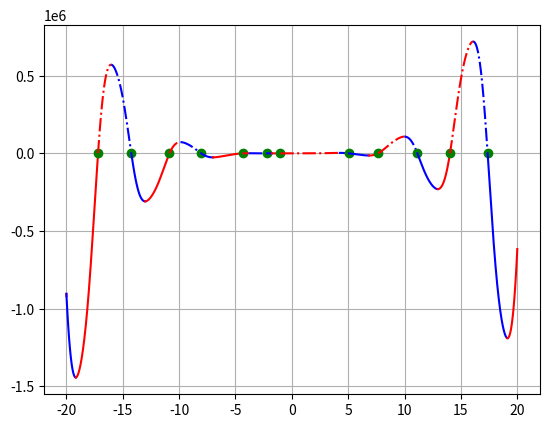

Generate this figure with matplotlib:
# f(x) = -12*x^4*sin(cos(x)) - 18*x^3+5*x^2 + 10*x - 30
# 1 Определить корни
# 2 Найти интервалы, на которых функция возрастает
# 3 Найти интервалы, на которых функция убывает
# 4 Построить график
# 5 Вычислить вершину
# 6 Определить промежутки, на котором f > 0
# 7 Определить промежутки, на котором f < 0

import matplotlib.pyplot as plt
import numpy as np
import sympy

a,b,c,d,e=-12,-18,5,10,-30
def func(x):
    f=a*x**4*np.sin(np.cos(x))-b*x**3+c*x**2 +d*x-e
    return f


limit  =  20
step  = 0.01
step_acr = 0.000001
line_style = '-'
color = 'b'
direct_up = True


def switch_line():
    global line_style
    if line_style == '-':
        line_style = '-.'
    else:
        line_style = '-'
    return line_style

def switch_color():
    global color
    if color == 'b':
        color = 'r'
    else:
        color = 'b'
    return color


x = np.arange(-limit, limit + step, step)

x_change = [(-limit, 'limit')]


for i in range(len(x) - 1):
    if func(x[i]) > 0 and func(x[i + 1]) < 0 or func(x[i]) < 0 and func(x[i + 1]) > 0:
        x_acr = np.arange(x[i], x[i + 1] + step_acr, step_acr) 
        for j in range(len(x_acr) - 1):
            if func(x_acr[j]) > 0 and func(x_acr[j + 1]) < 0 or func(x_acr[j]) < 0 and func(x_acr[j + 1]) > 0:
                x_change.append((x_acr[j], 'zero'))
    if direct_up:
        if func(x[i]) > func(x[i + 1]):
            direct_up = False
            x_change.append((x[i], 'dir'))
    else:
        if func(x[i]) < func(x[i + 1]):
            direct_up = True
            x_change.append((x[i], 'dir'))


x_change.append((limit, 'limit'))


for i in range(len(x_change) - 1):
    cur_x = np.arange(x_change[i][0], x_change[i + 1][0] + step, step)
    if x_change[i][1] == 'zero':
        plt.plot(x_change[i][0], func(x_change[i][0]), 'go')
        plt.rcParams['lines.linestyle'] = switch_line()
        plt.plot(cur_x, func(cur_x), color)
    else:
        plt.plot(cur_x, func(cur_x), switch_color())


plt.grid()
plt.show()
